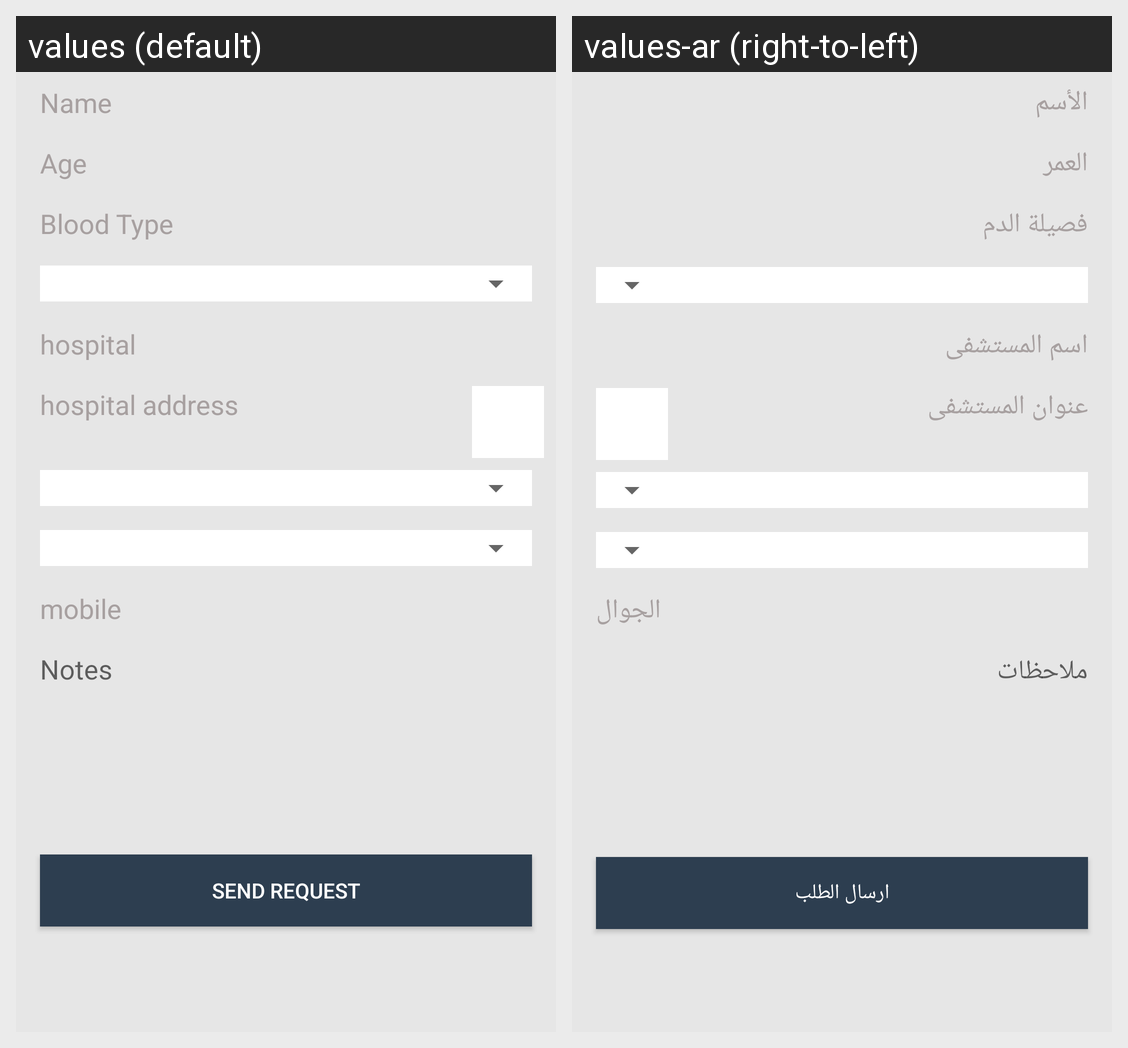

Locale-by-locale string values for the Android screen shown in this grid:
Android screen res/layout/fragment_donation_request.xml rendered under 2 locales, left to right: values (default), values-ar (right-to-left). Device: Nexus 5 (rendered at 1080×1920; each locale shown at half size, 540×960, under a caption strip naming it); theme AppTheme.
Strings drawn on this screen, with the default value and each locale's value (text and hints the layout hard-codes, and strings that could not be matched under every locale, appear in the picture but are not listed):

name
  values: Name
  values-ar: الأسم

age
  values: Age
  values-ar: العمر

blood_type
  values: Blood Type
  values-ar: فصيلة الدم

hospital
  values: hospital
  values-ar: اسم المستشفى

hospital_address
  values: hospital address
  values-ar: عنوان المستشفى

mobile
  values: mobile
  values-ar: الجوال

notes
  values: Notes
  values-ar: ملاحظات

send_request
  values: Send Request
  values-ar: ارسال الطلب
